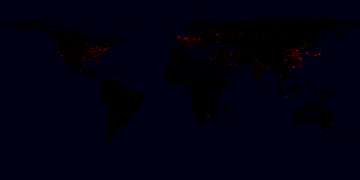

Data behind this chart, as committed beside it:
lat, lon, ff_flux
-89.5, -179.5, -1
-89.5, -178.5, -1
-89.5, -177.5, -1
-89.5, -176.5, -1
-89.5, -175.5, -1
-89.5, -174.5, -1
-89.5, -173.5, -1
-89.5, -172.5, -1
-89.5, -171.5, -1
-89.5, -170.5, -1
-89.5, -169.5, -1
-89.5, -168.5, -1
-89.5, -167.5, -1
-89.5, -166.5, -1
-89.5, -165.5, -1
-89.5, -164.5, -1
-89.5, -163.5, -1
-89.5, -162.5, -1
-89.5, -161.5, -1
-89.5, -160.5, -1
-89.5, -159.5, -1
-89.5, -158.5, -1
-89.5, -157.5, -1
-89.5, -156.5, -1
-89.5, -155.5, -1
-89.5, -154.5, -1
-89.5, -153.5, -1
-89.5, -152.5, -1
-89.5, -151.5, -1
-89.5, -150.5, -1
-89.5, -149.5, -1
-89.5, -148.5, -1
-89.5, -147.5, -1
-89.5, -146.5, -1
-89.5, -145.5, -1
-89.5, -144.5, -1
-89.5, -143.5, -1
-89.5, -142.5, -1
-89.5, -141.5, -1
-89.5, -140.5, -1
-89.5, -139.5, -1
-89.5, -138.5, -1
-89.5, -137.5, -1
-89.5, -136.5, -1
-89.5, -135.5, -1
-89.5, -134.5, -1
-89.5, -133.5, -1
-89.5, -132.5, -1
-89.5, -131.5, -1
-89.5, -130.5, -1
-89.5, -129.5, -1
-89.5, -128.5, -1
-89.5, -127.5, -1
-89.5, -126.5, -1
-89.5, -125.5, -1
-89.5, -124.5, -1
-89.5, -123.5, -1
-89.5, -122.5, -1
-89.5, -121.5, -1
-89.5, -120.5, -1
... 64,740 more rows
